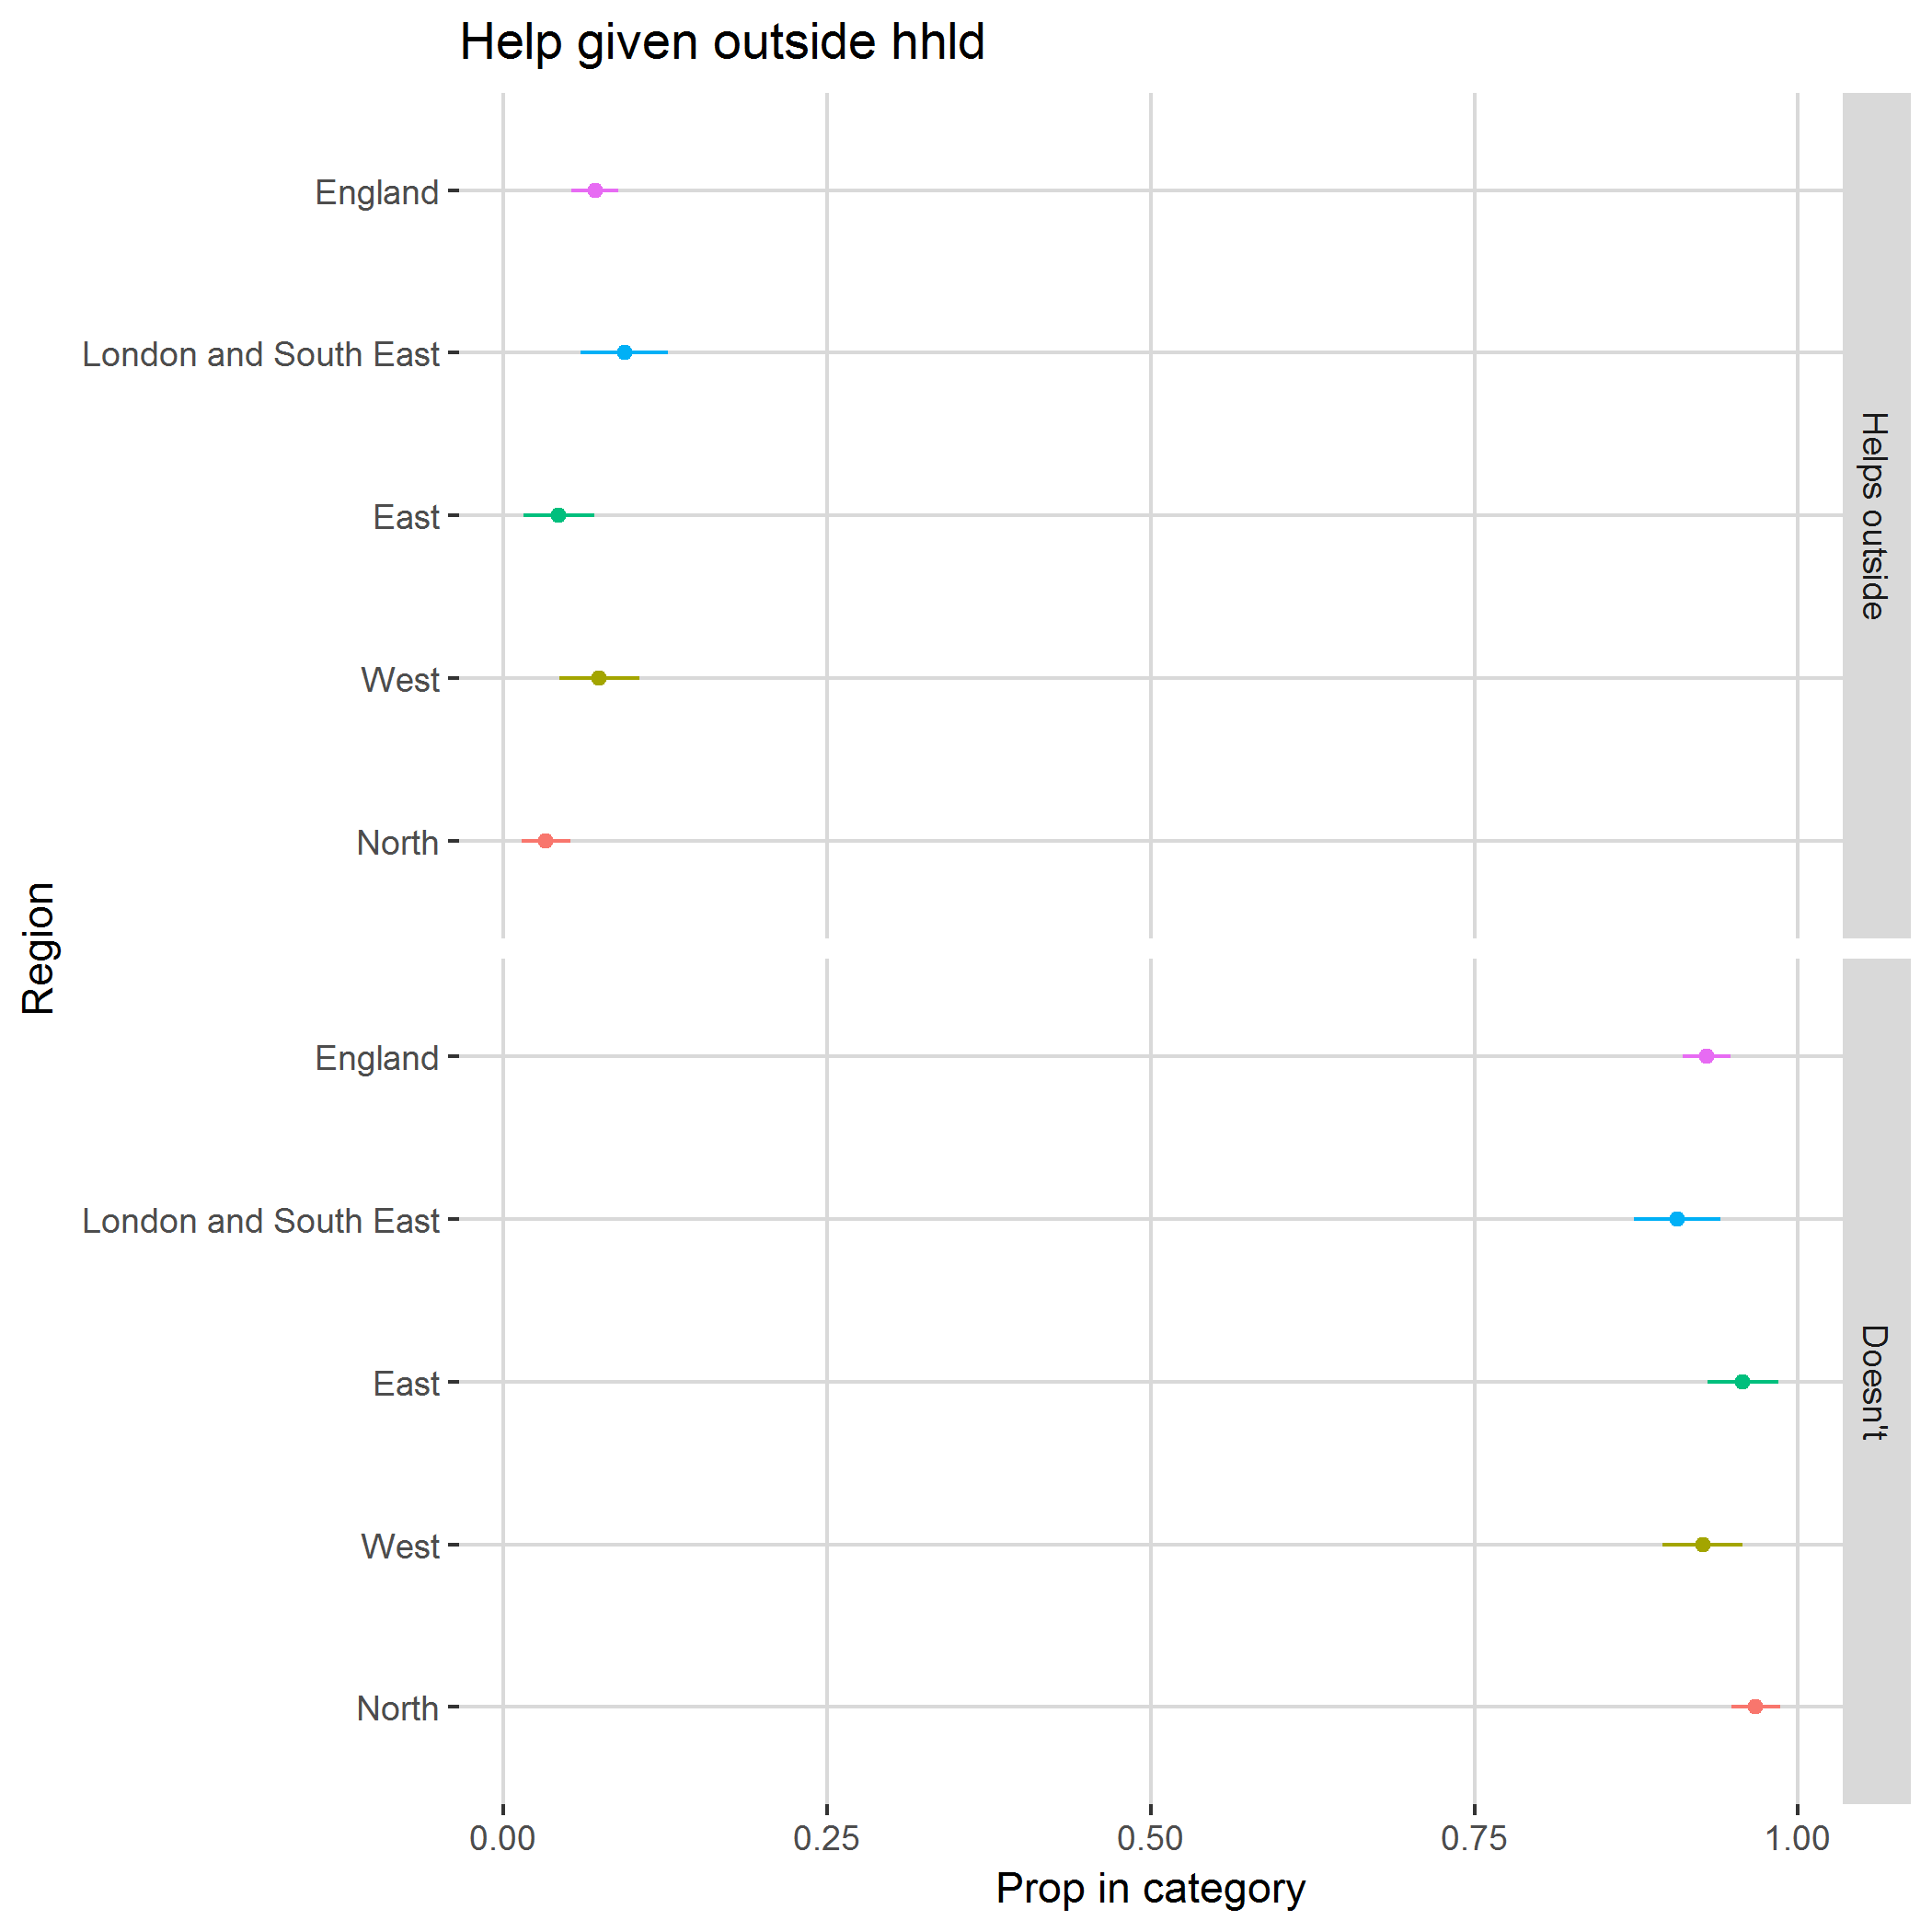

Data behind this chart, as committed beside it:
, region, category, svy_fun, SE
1, North, Helps outside, 0.03268, 0.01875
2, North, Doesn't, 0.9673, 0.01875
3, West, Helps outside, 0.07374, 0.03104
4, West, Doesn't, 0.9263, 0.03104
5, East, Helps outside, 0.04247, 0.02723
6, East, Doesn't, 0.9575, 0.02723
7, London and South East, Helps outside, 0.09326, 0.03367
8, London and South East, Doesn't, 0.9067, 0.03367
9, England, Helps outside, 0.07062, 0.01823
10, England, Doesn't, 0.9294, 0.01823
